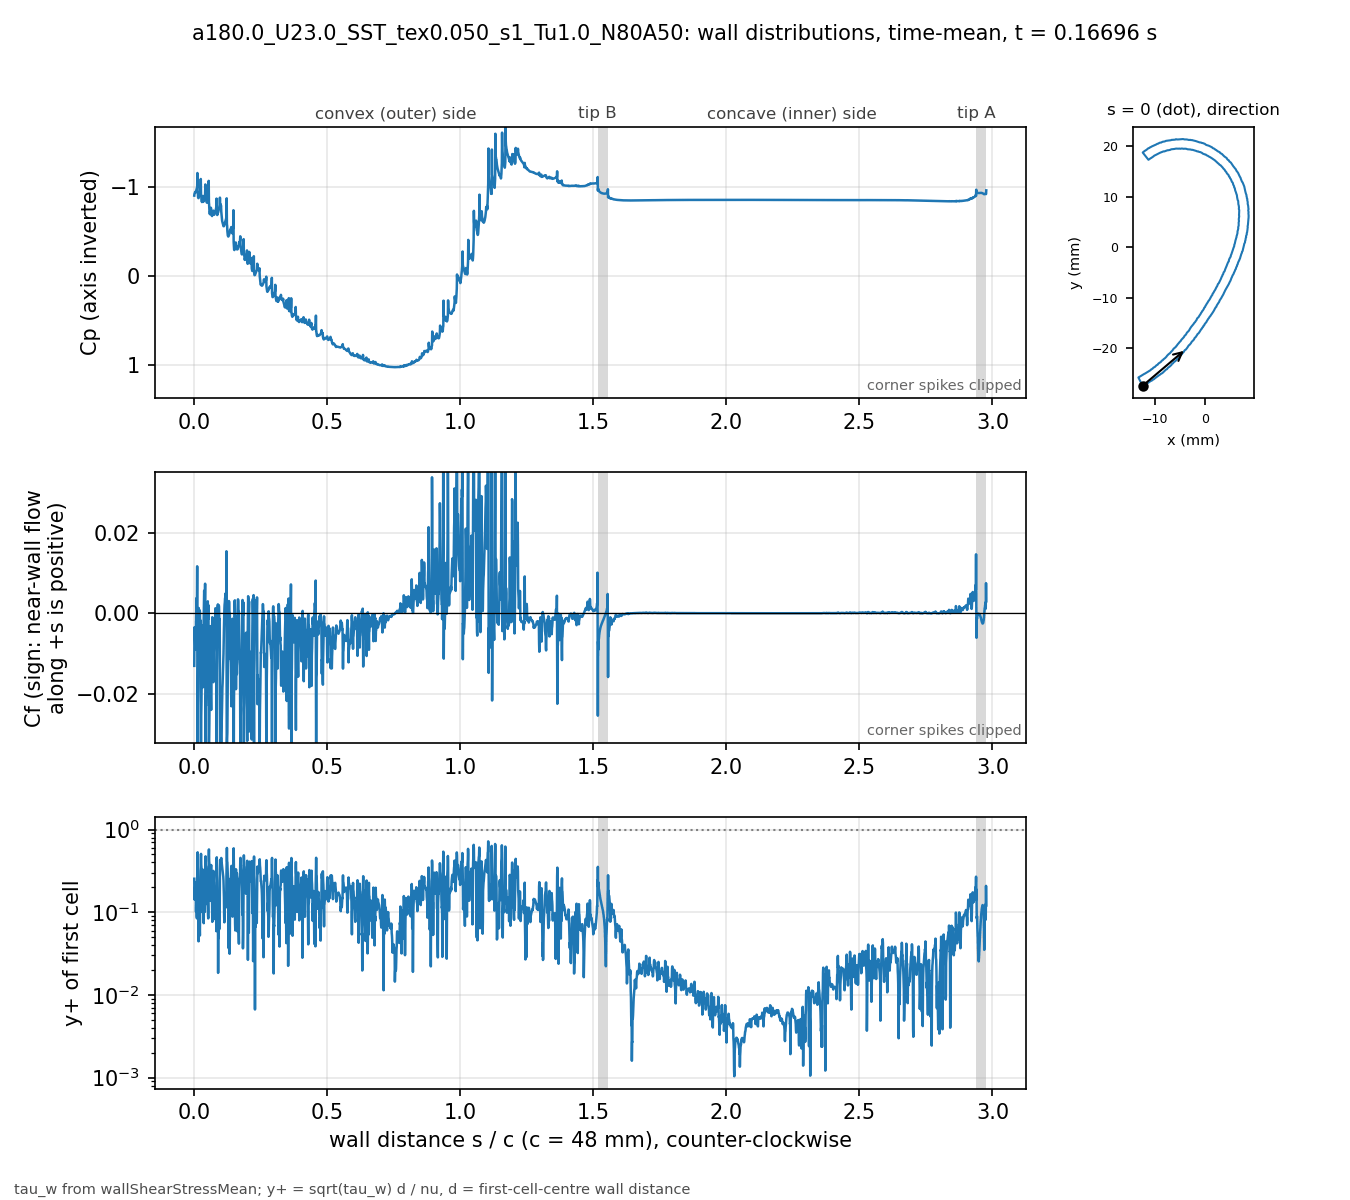

The data file committed next to this chart (first rows):
# a180.0_U23.0_SST_tex0.050_s1_Tu1.0_N80…, p_inf=0; Cf signed by near-wall flow dir…
patch, s_over_c, x_m, y_m, Cp, Cf, yplus, d_first_m
blade, 0.000000, -0.01235, -0.02743, -0.9039, -0.01304, 0.2541, 2.0747e-06
blade, 0.000834, -0.01231, -0.02741, -0.923, -0.003478, 0.1423, 2.2495e-06
blade, 0.001667, -0.01228, -0.0274, -0.9296, -0.004638, 0.1643, 2.2483e-06
blade, 0.002502, -0.01224, -0.02738, -0.9338, -0.004752, 0.166, 2.2448e-06
blade, 0.003337, -0.0122, -0.02736, -0.9458, -0.007217, 0.2045, 2.244e-06
blade, 0.004171, -0.01217, -0.02734, -0.9405, -0.009066, 0.2294, 2.2462e-06
blade, 0.005006, -0.01213, -0.02732, -0.9422, -0.007361, 0.2064, 2.2421e-06
blade, 0.005843, -0.0121, -0.0273, -0.9414, -0.00549, 0.1775, 2.2329e-06
blade, 0.006686, -0.01207, -0.02728, -0.9458, -0.001815, 0.1013, 2.2175e-06
blade, 0.007537, -0.01204, -0.02725, -0.9538, 0.003474, 0.1417, 2.2408e-06
blade, 0.008371, -0.012, -0.02723, -0.975, 0.003739, 0.1477, 2.2512e-06
blade, 0.009219, -0.01196, -0.02722, -0.9773, 0.001446, 0.08971, 2.199e-06
blade, 0.01008, -0.01192, -0.02721, -0.9947, 0.001318, 0.08426, 2.1638e-06
blade, 0.01095, -0.01188, -0.0272, -1.001, 0.01163, 0.2459, 2.1254e-06
blade, 0.01184, -0.01184, -0.02719, -1.159, -0.02643, 0.3804, 2.1808e-06
blade, 0.01268, -0.0118, -0.02718, -0.9444, -0.04958, 0.5309, 2.2225e-06
blade, 0.01354, -0.01177, -0.02715, -0.9309, -0.0229, 0.3511, 2.1628e-06
blade, 0.0144, -0.01174, -0.02712, -0.8847, -0.01863, 0.3153, 2.1533e-06
blade, 0.01527, -0.01171, -0.02709, -0.8767, -0.007832, 0.2041, 2.1493e-06
blade, 0.01615, -0.01168, -0.02706, -0.8753, -0.0003539, 0.04445, 2.2026e-06
blade, 0.01699, -0.01165, -0.02703, -0.8978, 0.001288, 0.08696, 2.2589e-06
blade, 0.01782, -0.01162, -0.02702, -0.8971, -0.001739, 0.1009, 2.2556e-06
blade, 0.01866, -0.01158, -0.027, -0.9075, -0.0005685, 0.05766, 2.2543e-06
blade, 0.01949, -0.01155, -0.02698, -0.9146, -0.001147, 0.08184, 2.2531e-06
blade, 0.02032, -0.01151, -0.02696, -0.9212, 0.0007282, 0.06501, 2.2456e-06
blade, 0.02116, -0.01147, -0.02695, -0.9393, 0.0004813, 0.05229, 2.2217e-06
blade, 0.02201, -0.01143, -0.02693, -0.9498, -0.002314, 0.1137, 2.2024e-06
blade, 0.02287, -0.01139, -0.02692, -0.9652, -0.00294, 0.1279, 2.1979e-06
blade, 0.02372, -0.01136, -0.02691, -0.9875, -0.001808, 0.1001, 2.1935e-06
blade, 0.02457, -0.01132, -0.02689, -1.091, -0.03142, 0.4225, 2.2222e-06
blade, 0.0254, -0.01128, -0.02687, -0.9227, -0.0455, 0.5081, 2.2204e-06
blade, 0.02626, -0.01125, -0.02685, -0.9024, -0.02532, 0.3739, 2.1902e-06
blade, 0.02711, -0.01122, -0.02682, -0.8636, -0.02193, 0.3487, 2.1952e-06
blade, 0.02796, -0.01119, -0.02679, -0.8464, -0.01446, 0.2839, 2.2006e-06
blade, 0.02881, -0.01116, -0.02676, -0.8314, -0.005772, 0.1819, 2.2319e-06
blade, 0.02965, -0.01113, -0.02674, -0.8581, -0.003019, 0.1329, 2.2546e-06
blade, 0.03048, -0.01109, -0.02672, -0.8571, -0.007353, 0.2067, 2.2472e-06
blade, 0.03132, -0.01106, -0.0267, -0.8648, -0.006981, 0.2013, 2.2459e-06
blade, 0.03215, -0.01102, -0.02668, -0.8719, -0.007738, 0.2118, 2.244e-06
blade, 0.03299, -0.01099, -0.02667, -0.9001, -0.01835, 0.3266, 2.2479e-06
blade, 0.03383, -0.01096, -0.02664, -0.8332, -0.01788, 0.3178, 2.2154e-06
blade, 0.03469, -0.01093, -0.02661, -0.8435, -0.004215, 0.152, 2.183e-06
blade, 0.03555, -0.0109, -0.02658, -0.8443, -0.0009838, 0.07366, 2.189e-06
blade, 0.03641, -0.01087, -0.02655, -0.8594, 0.00344, 0.1381, 2.1952e-06
blade, 0.03727, -0.01084, -0.02652, -0.8713, 0.005586, 0.1814, 2.2628e-06
blade, 0.0381, -0.01081, -0.0265, -0.8858, 0.004328, 0.1571, 2.2266e-06
blade, 0.03899, -0.01077, -0.02649, -0.8888, 0.002083, 0.1042, 2.1289e-06
blade, 0.03987, -0.01072, -0.02648, -0.9036, 0.001971, 0.101, 2.1211e-06
blade, 0.04076, -0.01068, -0.02648, -0.9157, 0.007314, 0.1939, 2.1132e-06
blade, 0.04165, -0.01064, -0.02647, -1.03, -0.02166, 0.3433, 2.1746e-06
blade, 0.04249, -0.0106, -0.02645, -0.8932, -0.03915, 0.4746, 2.2359e-06
blade, 0.04333, -0.01057, -0.02642, -0.892, -0.02277, 0.3603, 2.2259e-06
blade, 0.04417, -0.01054, -0.0264, -0.8616, -0.0229, 0.3618, 2.2284e-06
blade, 0.04501, -0.01051, -0.02637, -0.8476, -0.01851, 0.3256, 2.2309e-06
blade, 0.04584, -0.01048, -0.02635, -0.8343, -0.01569, 0.3002, 2.234e-06
blade, 0.04668, -0.01045, -0.02632, -0.8273, -0.01241, 0.2673, 2.2369e-06
blade, 0.04752, -0.01042, -0.0263, -0.8239, -0.009369, 0.2325, 2.2393e-06
blade, 0.04836, -0.01039, -0.02627, -0.8254, -0.006192, 0.1893, 2.242e-06
blade, 0.0492, -0.01035, -0.02625, -0.8311, -0.00322, 0.1366, 2.2443e-06
... 3,412 more rows
